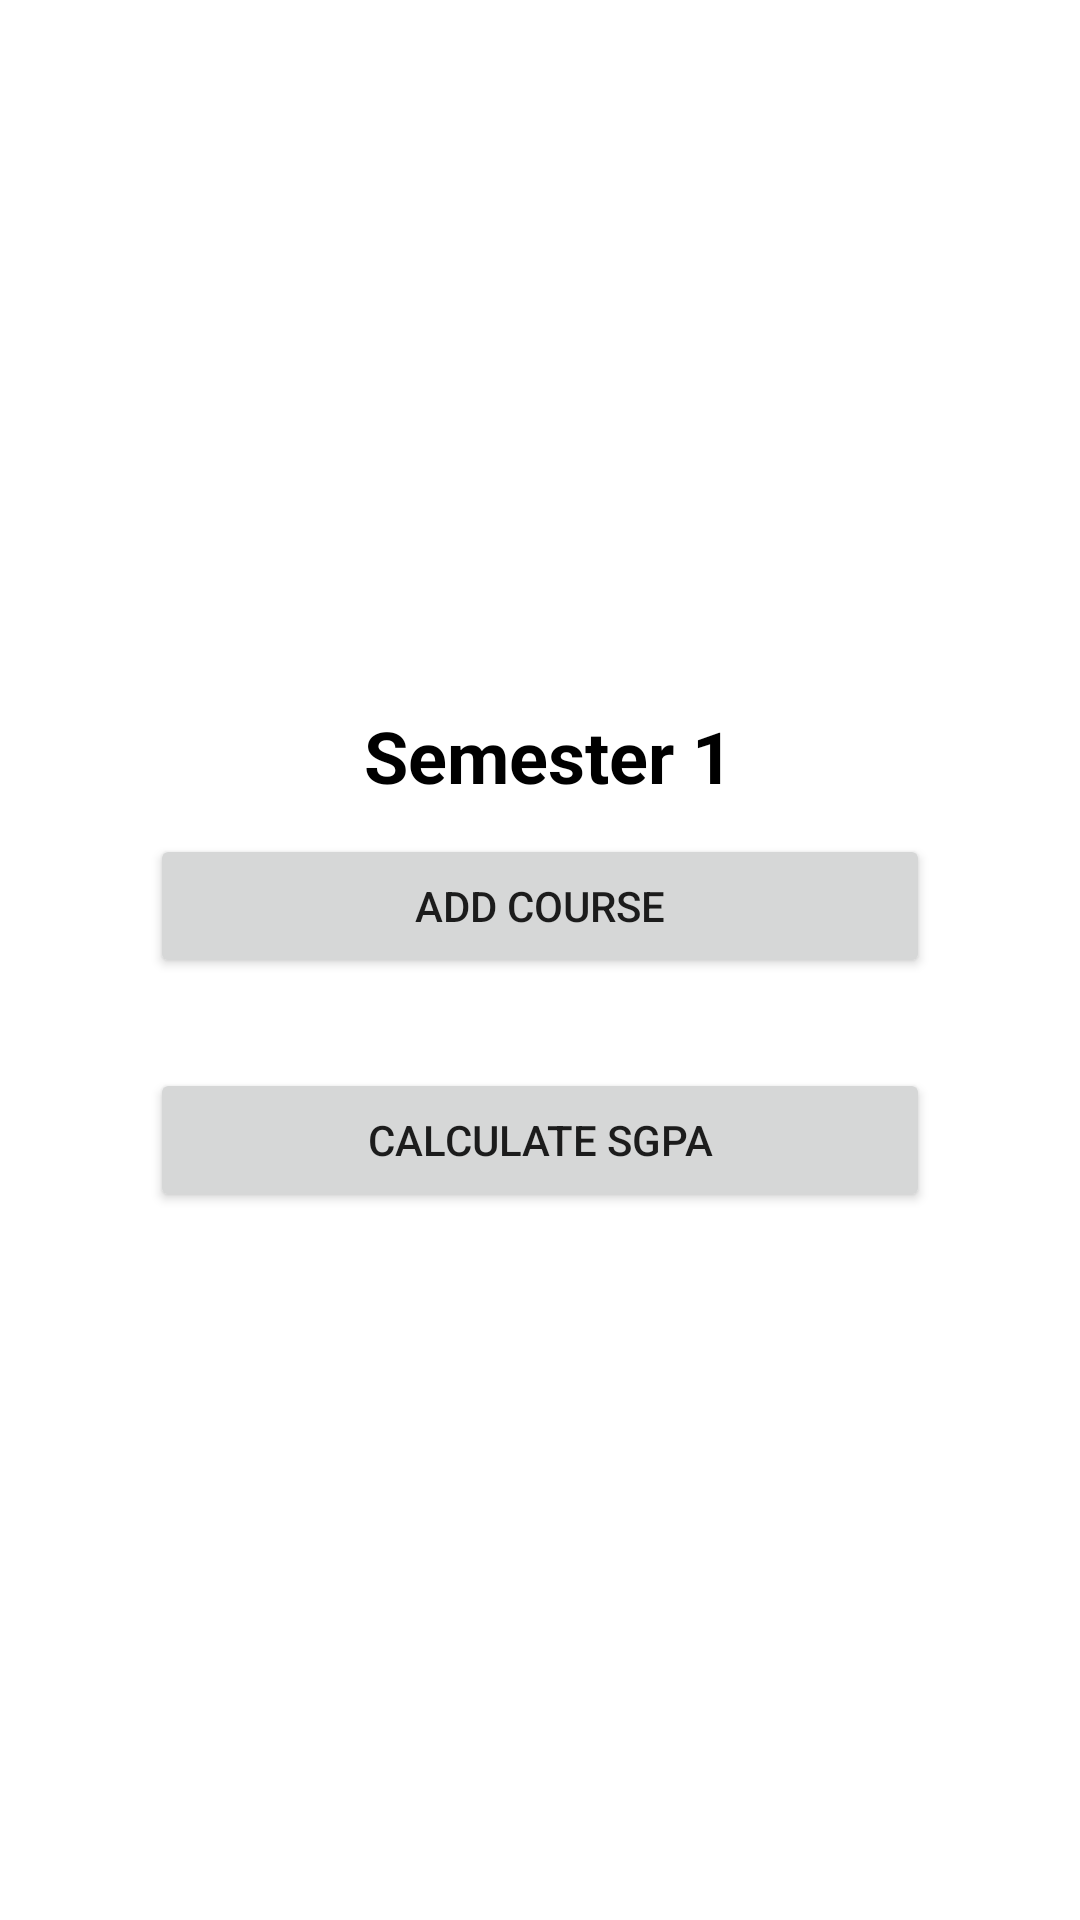

This screen was rendered from an Android layout file. Write that file and the resources it references.
<!-- AndroidManifest.xml: application theme Theme.CGPACalculator -->
<!-- res/layout/activity_score_entry.xml -->
<?xml version="1.0" encoding="utf-8"?>
<LinearLayout xmlns:android="http://schemas.android.com/apk/res/android"
    xmlns:app="http://schemas.android.com/apk/res-auto"
    xmlns:tools="http://schemas.android.com/tools"
    android:layout_width="match_parent"
    android:layout_height="match_parent"
    android:gravity="center"
    android:orientation="vertical"
    tools:context=".ScoreEntry">

    <TextView
        android:id="@+id/textView2"
        android:layout_width="wrap_content"
        android:layout_height="wrap_content"
        android:text=" Semester 1"
        android:textAlignment="center"
        android:textColor="@color/black"
        android:textSize="24sp"
        android:textStyle="bold" />

    <Button
        android:id="@+id/button2"
        android:layout_width="match_parent"
        android:layout_height="wrap_content"
        android:layout_marginLeft="50dp"
        android:layout_marginTop="10dp"
        android:layout_marginRight="50dp"
        android:onClick="onAddCourse"
        android:text="Add course" />

    <LinearLayout
        android:id="@+id/courseDetails"
        android:layout_width="match_parent"
        android:layout_height="wrap_content"
        android:layout_margin="10dp"
        android:orientation="vertical"></LinearLayout>

    <Button
        android:id="@+id/button3"
        android:layout_width="match_parent"
        android:layout_height="wrap_content"
        android:layout_marginLeft="50dp"
        android:layout_marginTop="10dp"
        android:layout_marginRight="50dp"
        android:onClick="onCalculateSGPA"
        android:text="Calculate SGPA" />
</LinearLayout>
<!-- resources referenced by this layout -->
<resources>
  <color name="black">#FF000000</color>
  <style name="Theme.CGPACalculator" parent="Theme.MaterialComponents.DayNight.DarkActionBar">
          
          <item name="colorPrimary">@color/purple_500</item>
          <item name="colorPrimaryVariant">@color/purple_700</item>
          <item name="colorOnPrimary">@color/white</item>
          
          <item name="colorSecondary">@color/teal_200</item>
          <item name="colorSecondaryVariant">@color/teal_700</item>
          <item name="colorOnSecondary">@color/black</item>
          
          <item name="android:statusBarColor" tools:targetApi="l">?attr/colorPrimaryVariant</item>
          
      </style>
  <color name="purple_500">#2E8F9C</color>
  <color name="purple_700">#05445E</color>
  <color name="white">#FFFFFFFF</color>
  <color name="teal_200">#FF03DAC5</color>
  <color name="teal_700">#FF018786</color>
</resources>
